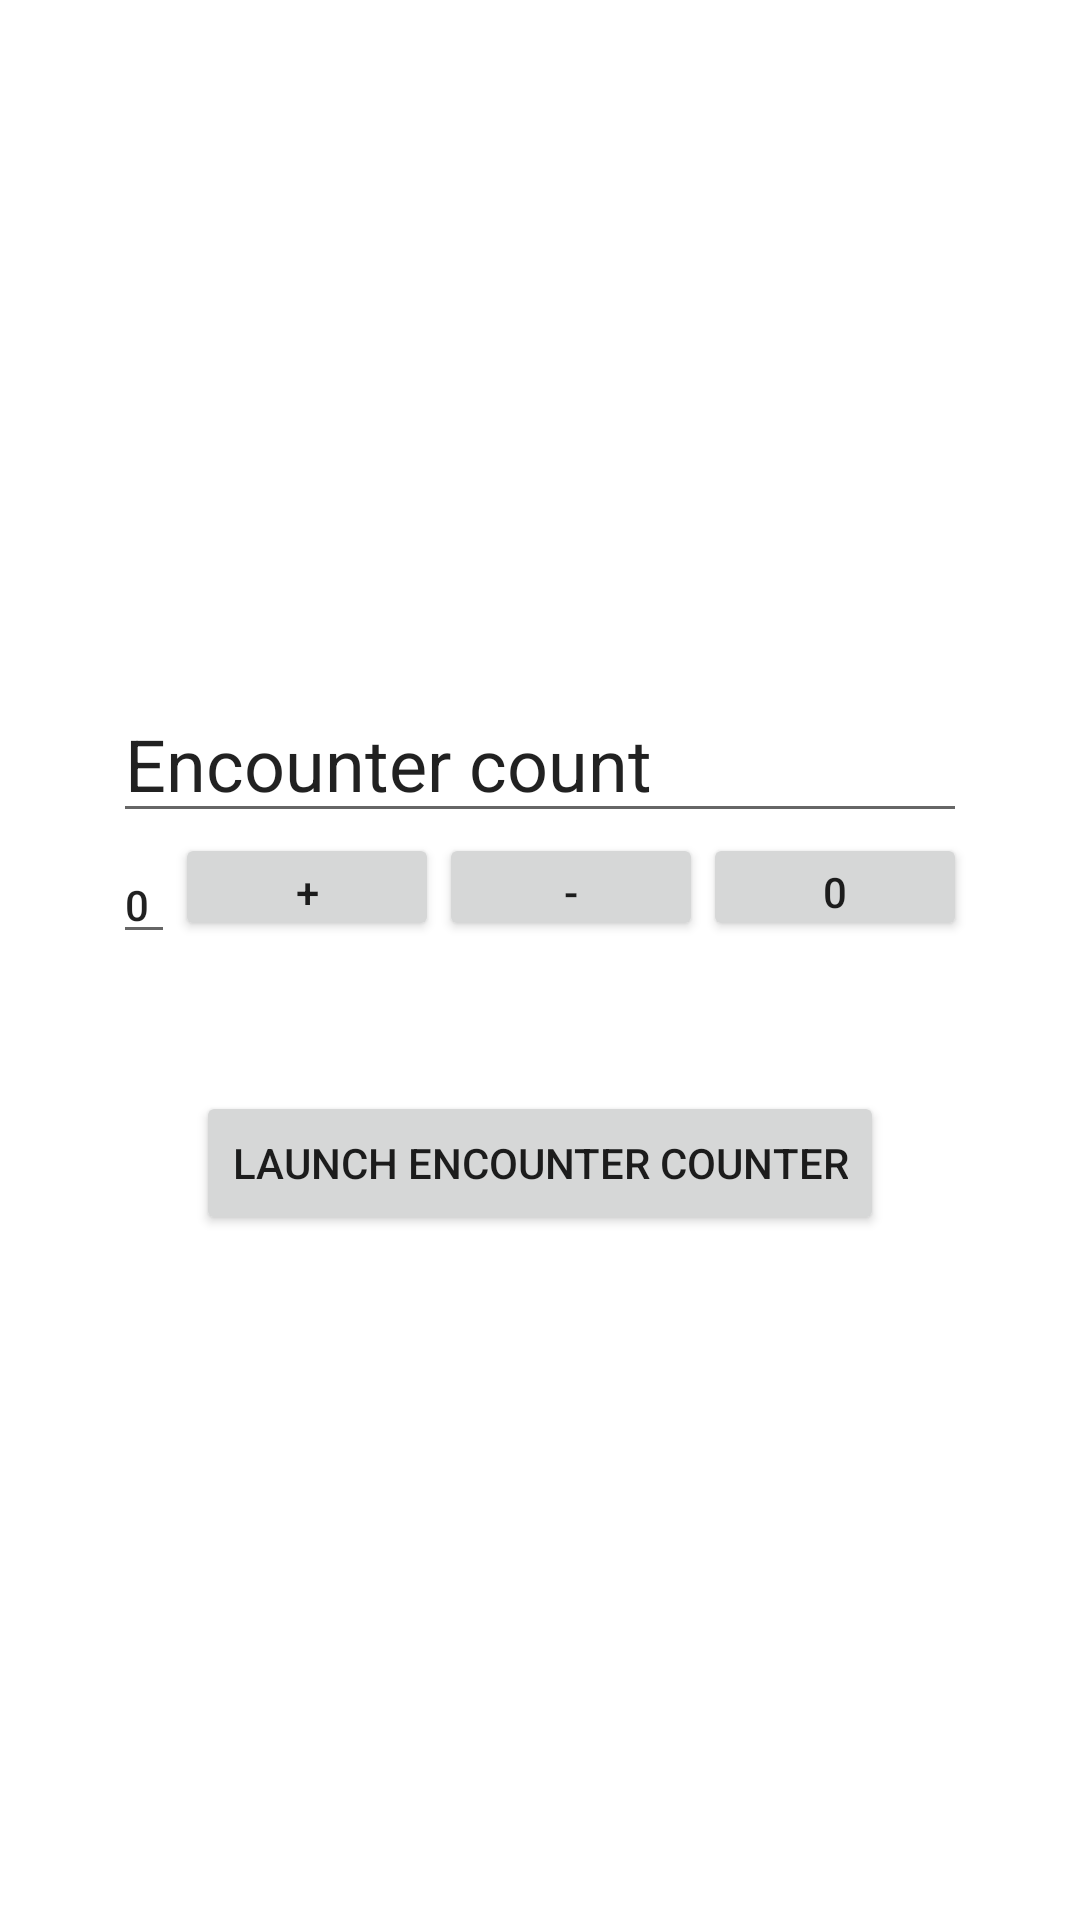

Android layout source for this screen:
<!-- AndroidManifest.xml: application theme Theme.PokeMMOEncounterCounter -->
<!-- res/layout/activity_main.xml -->
<?xml version="1.0" encoding="utf-8"?>
<RelativeLayout xmlns:android="http://schemas.android.com/apk/res/android"
    xmlns:app="http://schemas.android.com/apk/res-auto"
    xmlns:tools="http://schemas.android.com/tools"
    android:layout_width="match_parent"
    android:layout_height="match_parent">


    <LinearLayout
        android:layout_width="wrap_content"
        android:layout_height="wrap_content"
        android:layout_centerInParent="true"
        android:orientation="vertical">

        <EditText
            android:id="@+id/counter_title"
            android:layout_width="match_parent"
            android:layout_height="wrap_content"
            android:inputType="text"
            android:text="@string/counter_title_default"
            android:textAppearance="@style/TextAppearance.AppCompat.Display1"
            android:textSize="24sp" />


        <LinearLayout
            android:layout_width="wrap_content"
            android:layout_height="wrap_content"
            android:layout_centerHorizontal="true"
            android:weightSum="6"
            android:orientation="horizontal">



            <EditText
                android:id="@+id/counter_text"
                android:layout_width="0dp"
                android:layout_height="wrap_content"
                android:layout_weight="3"
                android:inputType="number"
                android:text="@string/counter_val_default"
                android:textAppearance="@style/TextAppearance.AppCompat.Body2" />

            <Button
                android:id="@+id/button_inc"
                android:layout_weight="1"
                android:layout_width="0dp"
                android:layout_height="match_parent"
                android:text="@string/button_inc_label" />

            <Button
                android:id="@+id/button_dec"
                android:layout_weight="1"
                android:layout_width="0dp"
                android:layout_height="match_parent"
                android:text="@string/button_dec_label" />

            <Button
                android:id="@+id/button_rst"
                android:layout_weight="1"
                android:layout_width="0dp"
                android:layout_height="match_parent"
                android:text="@string/button_rst_label" />




        </LinearLayout>

        <androidx.constraintlayout.widget.ConstraintLayout
            android:layout_width="match_parent"
            android:layout_height="match_parent">

            <Button
                android:id="@+id/buttonCreateWidget"
                android:layout_width="wrap_content"
                android:layout_height="wrap_content"
                android:layout_marginTop="50dp"
                android:text="@string/launch_text"
                app:layout_constraintBottom_toBottomOf="parent"
                app:layout_constraintEnd_toEndOf="parent"
                app:layout_constraintStart_toStartOf="parent"
                app:layout_constraintTop_toTopOf="parent" />
        </androidx.constraintlayout.widget.ConstraintLayout>
    </LinearLayout>



</RelativeLayout>
<!-- resources referenced by this layout -->
<resources>
  <string name="button_dec_label">-</string>
  <string name="button_inc_label">+</string>
  <string name="button_rst_label">0</string>
  <string name="counter_title_default">Encounter count</string>
  <string name="counter_val_default">0</string>
  <string name="launch_text">Launch Encounter Counter</string>
  <style name="Theme.PokeMMOEncounterCounter" parent="Theme.MaterialComponents.DayNight.DarkActionBar">
          
          <item name="colorPrimary">@color/purple_500</item>
          <item name="colorPrimaryVariant">@color/purple_700</item>
          <item name="colorOnPrimary">@color/white</item>
          
          <item name="colorSecondary">@color/teal_200</item>
          <item name="colorSecondaryVariant">@color/teal_700</item>
          <item name="colorOnSecondary">@color/black</item>
          
          <item name="android:statusBarColor" tools:targetApi="l">?attr/colorPrimaryVariant</item>
          
      </style>
  <!-- not gathered from this repository: default colours our renderer supplied (Android Studio template values) -->
  <color name="purple_500">#FF6200EE</color>
  <color name="purple_700">#FF3700B3</color>
  <color name="teal_200">#FF03DAC5</color>
  <color name="teal_700">#FF018786</color>
  <color name="black">#FF000000</color>
  <color name="white">#FFFFFFFF</color>
</resources>
